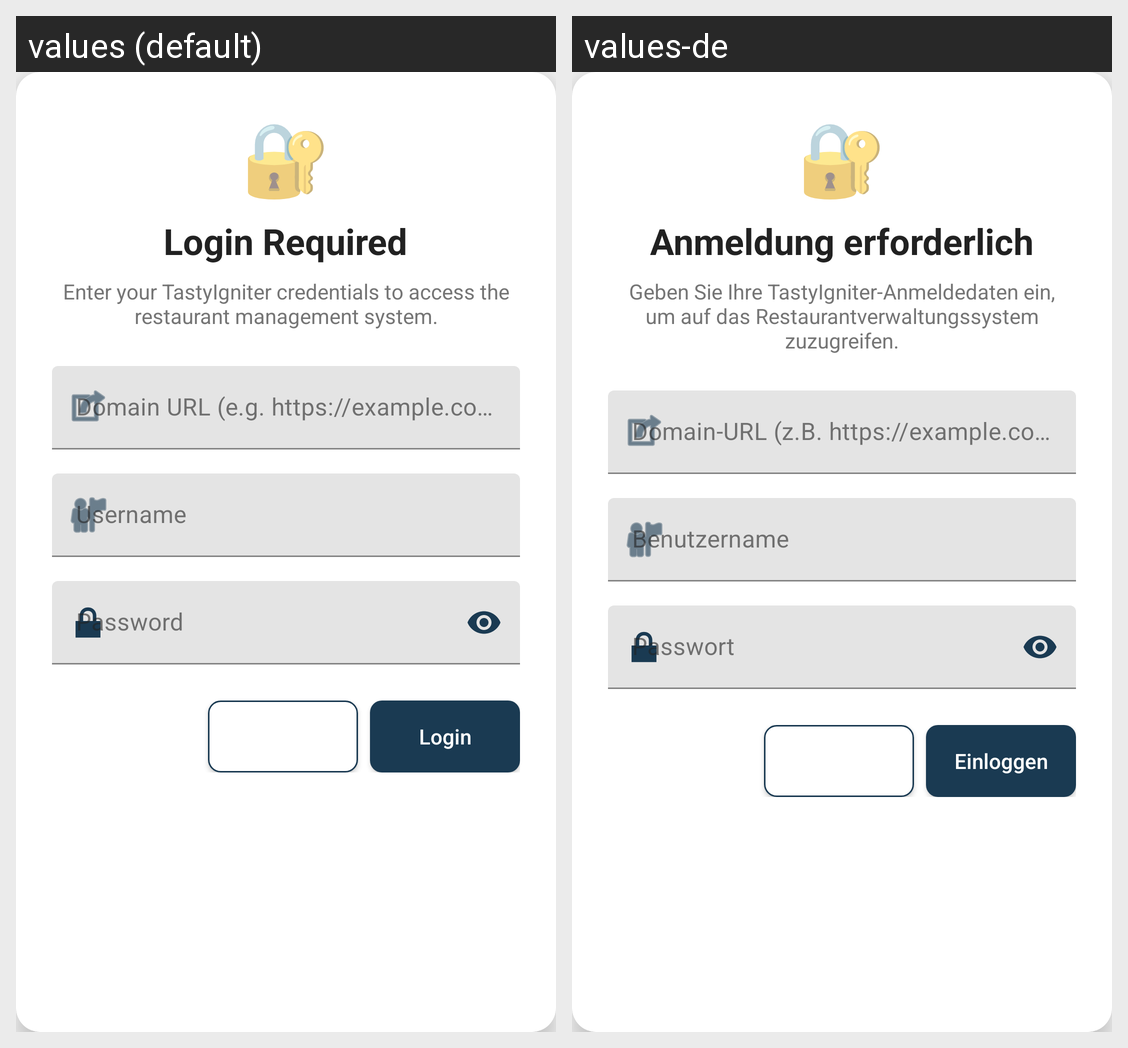

Locale-by-locale string values for the Android screen shown in this grid:
Android screen res/layout/popup_login_user.xml rendered under 2 locales, left to right: values (default), values-de. Device: Nexus 5 (rendered at 1080×1920; each locale shown at half size, 540×960, under a caption strip naming it); theme AppTheme.
Strings drawn on this screen, with the default value and each locale's value (text and hints the layout hard-codes, and strings that could not be matched under every locale, appear in the picture but are not listed):

login_required
  values: Login Required
  values-de: Anmeldung erforderlich

login_description
  values: Enter your TastyIgniter credentials to access the restaurant management system.
  values-de: Geben Sie Ihre TastyIgniter-Anmeldedaten ein, um auf das Restaurantverwaltungssystem zuzugreifen.

domain_url_hint
  values: Domain URL (e.g. https://example.com)
  values-de: Domain-URL (z.B. https://example.com)

username
  values: Username
  values-de: Benutzername

password
  values: Password
  values-de: Passwort

cancel
  values: Cancel
  values-de: Abbrechen

login_button
  values: Login
  values-de: Einloggen
